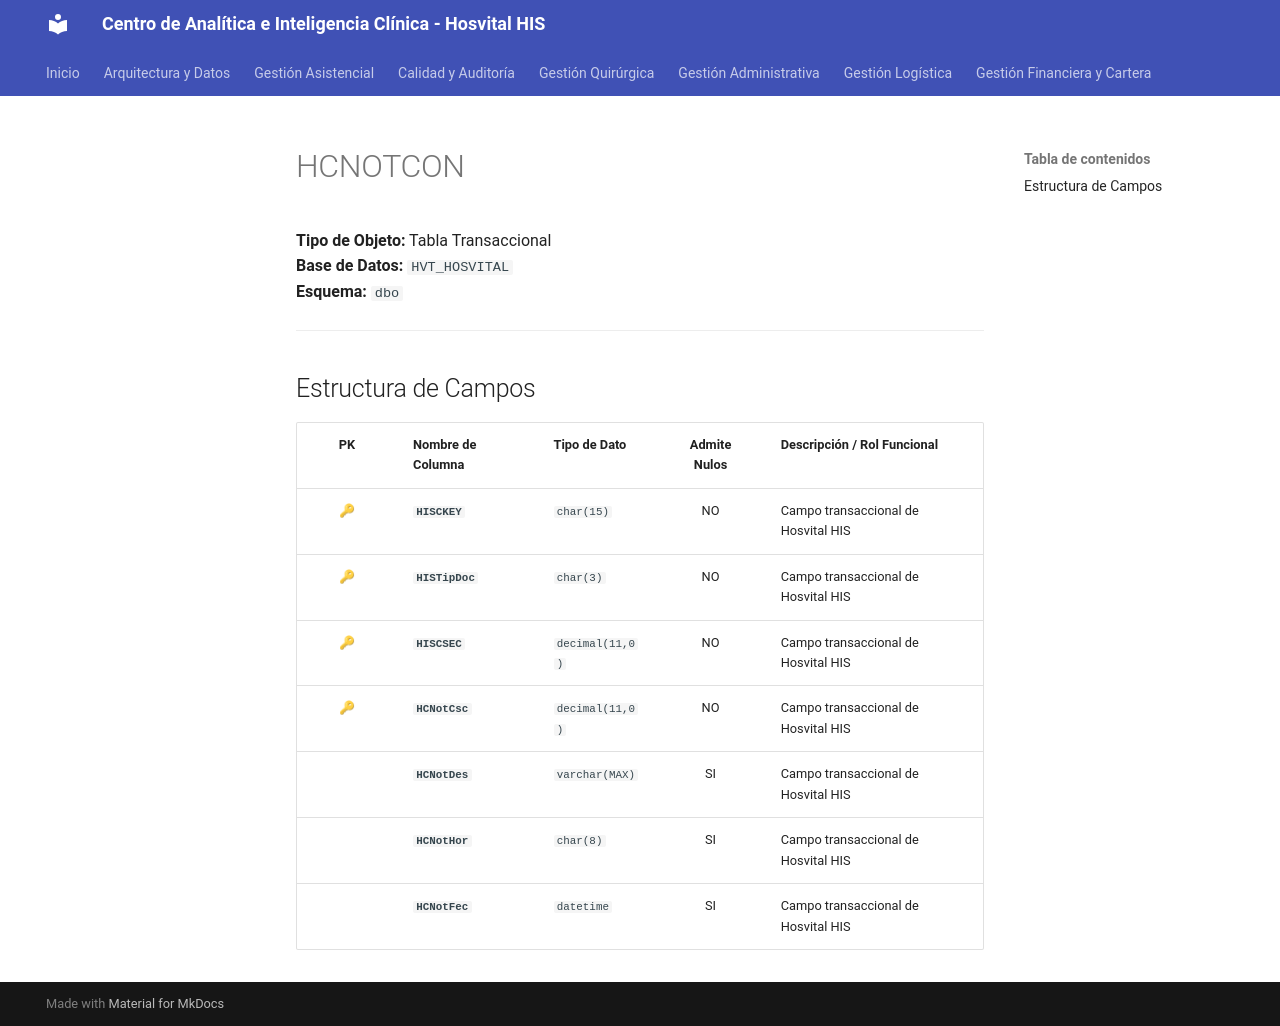

repository: SoporteSaludtech/superset-docs · page: diccionario-general/HCNOTCON/index.html · generator: mkdocs

# HCNOTCON

**Tipo de Objeto:** Tabla Transaccional  
**Base de Datos:** `HVT_HOSVITAL`  
**Esquema:** `dbo`

---

## Estructura de Campos

| PK | Nombre de Columna | Tipo de Dato | Admite Nulos | Descripción / Rol Funcional |
| :-: | :--- | :--- | :-: | :--- |
| 🔑 | **`HISCKEY`** | `char(15)` | NO | Campo transaccional de Hosvital HIS |
| 🔑 | **`HISTipDoc`** | `char(3)` | NO | Campo transaccional de Hosvital HIS |
| 🔑 | **`HISCSEC`** | `decimal(11,0)` | NO | Campo transaccional de Hosvital HIS |
| 🔑 | **`HCNotCsc`** | `decimal(11,0)` | NO | Campo transaccional de Hosvital HIS |
|  | **`HCNotDes`** | `varchar(MAX)` | SI | Campo transaccional de Hosvital HIS |
|  | **`HCNotHor`** | `char(8)` | SI | Campo transaccional de Hosvital HIS |
|  | **`HCNotFec`** | `datetime` | SI | Campo transaccional de Hosvital HIS |
